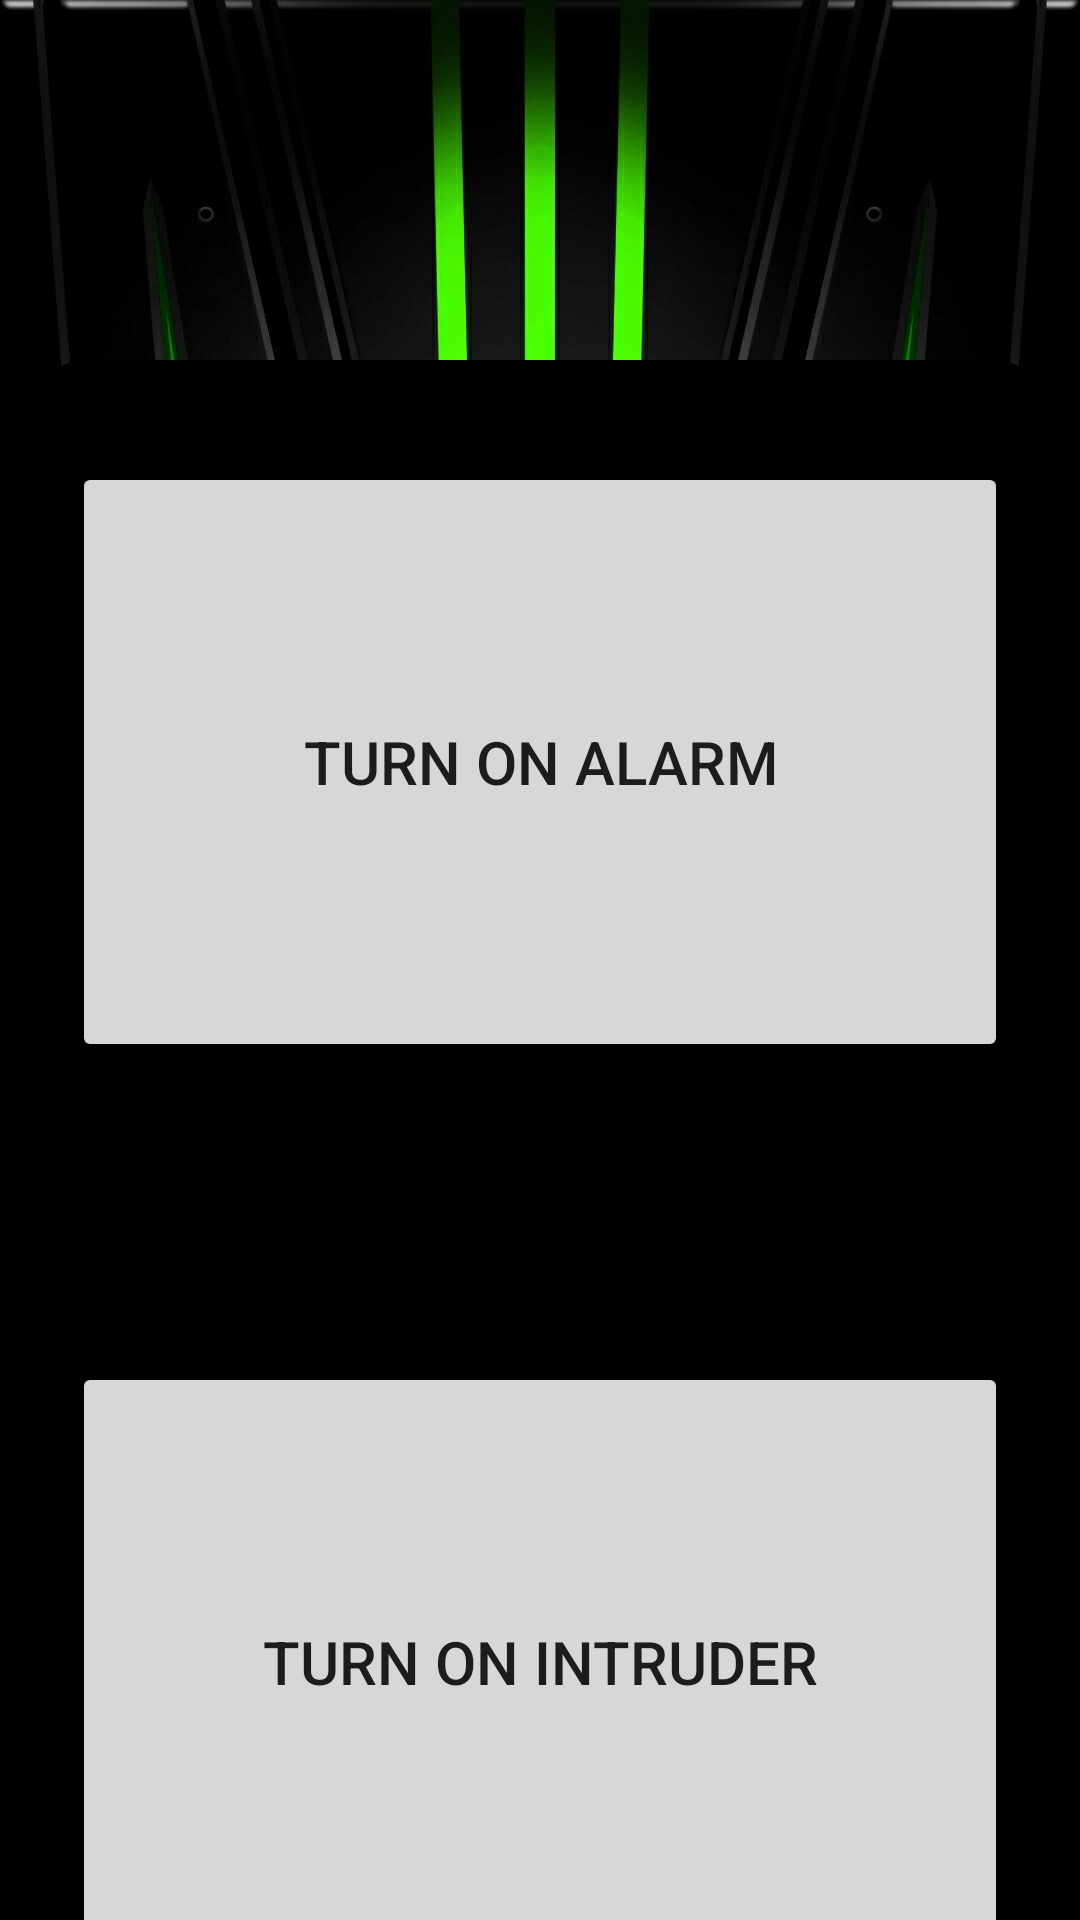

This screen was rendered from an Android layout file. Write that file and the resources it references.
<!-- AndroidManifest.xml: application theme Theme.JayvisIOTApp -->
<!-- res/layout/fragment_alarm.xml -->
<?xml version="1.0" encoding="utf-8"?>
<RelativeLayout
    xmlns:app="http://schemas.android.com/apk/res-auto"
    xmlns:android="http://schemas.android.com/apk/res/android"
    xmlns:tools="http://schemas.android.com/tools"
    android:layout_width="match_parent"
    android:layout_height="wrap_content"
    android:background="@drawable/bgx"
    android:fillViewport="true"
    tools:context=".ProfileFragment">
    <LinearLayout
        android:layout_width="match_parent"
        android:layout_height="wrap_content"
        android:orientation="vertical">
        <FrameLayout
            android:id="@+id/container"
            android:layout_width="match_parent"
            android:layout_height="1653dp">
            <LinearLayout
                android:layout_width="match_parent"
                android:layout_height="wrap_content"
                android:layout_gravity="center_horizontal"
                android:background="@drawable/toxicgreen"
                android:orientation="vertical"
                android:padding="24dp"
                android:layout_marginTop="120dp"
                android:backgroundTint="@color/black">

                <Button
                    android:id="@+id/btn4"
                    android:layout_width="match_parent"
                    android:layout_height="200dp"
                    android:layout_marginTop="10dp"
                    android:text="TURN ON ALARM"
                    android:textSize="20sp" />

                <Button
                    android:id="@+id/btn3"
                    android:layout_width="match_parent"
                    android:layout_height="200dp"
                    android:layout_marginTop="100dp"
                    android:text="TURN ON INTRUDER"
                    android:textSize="20sp" />
            </LinearLayout>
        </FrameLayout>
    </LinearLayout>
</RelativeLayout>
<!-- resources referenced by this layout -->
<resources>
  <color name="black">#FF000000</color>
  <!-- drawable bgx: jpg bitmap (drawable, 146420 bytes) -->
  <!-- drawable toxicgreen (drawable) -->
  <?xml version="1.0" encoding="utf-8"?>
  <shape xmlns:android="http://schemas.android.com/apk/res/android">
      <stroke
          android:width="2dp"
          android:color="@color/toxicgreen"/>
  
      <corners
          android:radius="30dp"/>
  
  </shape>
  <style name="Theme.JayvisIOTApp" parent="Theme.MaterialComponents.DayNight.NoActionBar">
          
          <item name="colorPrimary">@color/toxicgreen</item>
          <item name="colorPrimaryVariant">@color/toxicgreen</item>
          <item name="colorOnPrimary">@color/white</item>
          
          <item name="colorSecondary">@color/teal_200</item>
          <item name="colorSecondaryVariant">@color/teal_700</item>
          <item name="colorOnSecondary">@color/black</item>
          
          <item name="android:statusBarColor">?attr/colorPrimaryVariant</item>
          
          <item name="android:actionOverflowButtonStyle">@style/Mytheme</item>
      </style>
  <color name="toxicgreen">#4eb222</color>
  <color name="white">#FFFFFFFF</color>
  <color name="teal_200">#FF03DAC5</color>
  <color name="teal_700">#FF018786</color>
  <style name="Mytheme" parent="android:style/Widget.Holo.ActionButton.Overflow">
          <item name="android:src">@drawable/baseline_more_vert_24</item>
          <item name="android:width">50dp</item>
          <item name="android:height">50dp</item>
      </style>
  <!-- drawable baseline_more_vert_24 (drawable) -->
  <vector android:height="24dp" android:tint="#2DB92D"
      android:viewportHeight="24" android:viewportWidth="24"
      android:width="24dp" xmlns:android="http://schemas.android.com/apk/res/android">
      <path android:fillColor="@android:color/white" android:pathData="M12,8c1.1,0 2,-0.9 2,-2s-0.9,-2 -2,-2 -2,0.9 -2,2 0.9,2 2,2zM12,10c-1.1,0 -2,0.9 -2,2s0.9,2 2,2 2,-0.9 2,-2 -0.9,-2 -2,-2zM12,16c-1.1,0 -2,0.9 -2,2s0.9,2 2,2 2,-0.9 2,-2 -0.9,-2 -2,-2z"/>
  </vector>
</resources>
